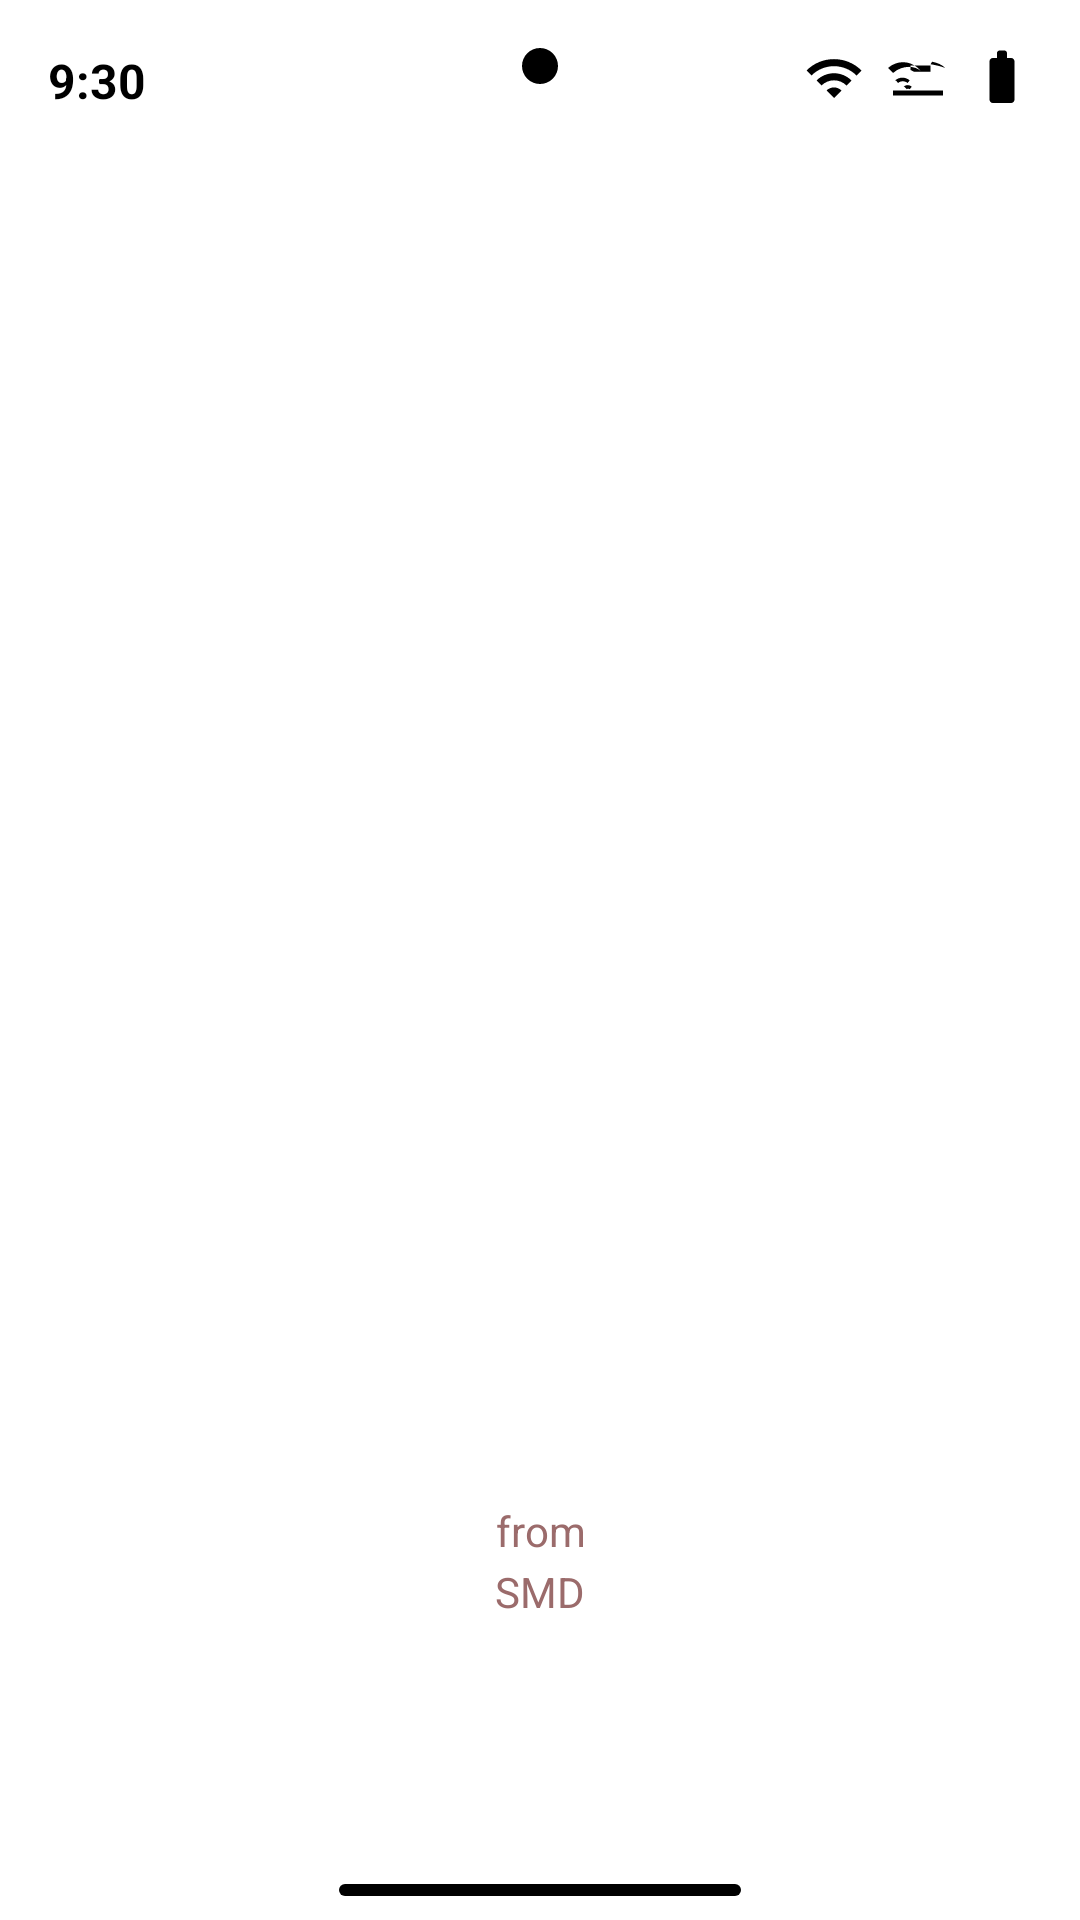

Android layout source for this screen:
<!-- AndroidManifest.xml: activity theme Theme.I210575.NoActionBar -->
<!-- res/layout/activity_loading.xml -->
<?xml version="1.0" encoding="utf-8"?>

<androidx.constraintlayout.widget.ConstraintLayout xmlns:android="http://schemas.android.com/apk/res/android"
    xmlns:app="http://schemas.android.com/apk/res-auto"
    xmlns:tools="http://schemas.android.com/tools"
    android:layout_width="match_parent"
    android:layout_height="match_parent"
    android:background="@color/white"
    tools:context=".LoadingActivity">

    
    <TextView
        android:id="@+id/status_time"
        android:layout_width="wrap_content"
        android:layout_height="wrap_content"
        android:layout_marginStart="16dp"
        android:layout_marginTop="16dp"
        android:text="9:30"
        android:textColor="@color/black"
        android:textSize="16sp"
        android:textStyle="bold"
        app:layout_constraintStart_toStartOf="parent"
        app:layout_constraintTop_toTopOf="parent" />

    
    <LinearLayout
        android:layout_width="wrap_content"
        android:layout_height="wrap_content"
        android:layout_marginTop="16dp"
        android:layout_marginEnd="16dp"
        android:orientation="horizontal"
        app:layout_constraintEnd_toEndOf="parent"
        app:layout_constraintTop_toTopOf="parent">

        <View
            android:layout_width="20dp"
            android:layout_height="20dp"
            android:layout_marginEnd="8dp"
            android:background="@drawable/ic_wifi" />

        <View
            android:layout_width="20dp"
            android:layout_height="20dp"
            android:layout_marginEnd="8dp"
            android:background="@drawable/ic_signal" />

        <View
            android:layout_width="20dp"
            android:layout_height="20dp"
            android:background="@drawable/ic_battery" />
    </LinearLayout>

    
    <View
        android:layout_width="12dp"
        android:layout_height="12dp"
        android:layout_marginTop="16dp"
        android:background="@drawable/circle_black"
        app:layout_constraintEnd_toEndOf="parent"
        app:layout_constraintStart_toStartOf="parent"
        app:layout_constraintTop_toTopOf="parent" />

    
    <ImageView
        android:id="@+id/logo_image"
        android:layout_width="300dp"
        android:layout_height="120dp"
        android:src="@drawable/logo_backup"
        android:scaleType="fitCenter"
        app:layout_constraintBottom_toBottomOf="parent"
        app:layout_constraintEnd_toEndOf="parent"
        app:layout_constraintStart_toStartOf="parent"
        app:layout_constraintTop_toTopOf="parent" />

    
    <TextView
        android:id="@+id/from_smd"
        android:layout_width="wrap_content"
        android:layout_height="wrap_content"
        android:layout_marginBottom="100dp"
        android:text="@string/from_smd"
        android:textColor="@color/light_brown"
        android:textSize="14sp"
        android:gravity="center"
        android:lineSpacingExtra="4dp"
        app:layout_constraintBottom_toBottomOf="parent"
        app:layout_constraintEnd_toEndOf="parent"
        app:layout_constraintStart_toStartOf="parent" />

    
    <View
        android:layout_width="134dp"
        android:layout_height="4dp"
        android:layout_marginBottom="8dp"
        android:background="@drawable/rounded_rectangle"
        app:layout_constraintBottom_toBottomOf="parent"
        app:layout_constraintEnd_toEndOf="parent"
        app:layout_constraintStart_toStartOf="parent" />

</androidx.constraintlayout.widget.ConstraintLayout>
<!-- resources referenced by this layout -->
<resources>
  <color name="black">#FF000000</color>
  <color name="light_brown">#9B6B6B</color>
  <color name="white">#FFFFFFFF</color>
  <!-- drawable circle_black (drawable) -->
  <?xml version="1.0" encoding="utf-8"?>
  
  <shape xmlns:android="http://schemas.android.com/apk/res/android"
      android:shape="oval">
      <solid android:color="@color/black" />
  </shape>
  <!-- drawable ic_battery (drawable) -->
  <vector android:height="24dp" android:tint="#000000"
      android:viewportHeight="24" android:viewportWidth="24"
      android:width="24dp" xmlns:android="http://schemas.android.com/apk/res/android">
      <path android:fillColor="@android:color/white" android:pathData="M15.67,4H14V2c0,-0.55 -0.45,-1 -1,-1H11c-0.55,0 -1,0.45 -1,1v2H8.33C7.6,4 7,4.6 7,5.33v15.33C7,21.4 7.6,22 8.33,22h7.33c0.74,0 1.34,-0.6 1.34,-1.33V5.33C17,4.6 16.4,4 15.67,4z"/>
  </vector>
  <!-- drawable ic_signal (drawable) -->
  <vector android:height="24dp" android:tint="#000000"
      android:viewportHeight="24" android:viewportWidth="24"
      android:width="24dp" xmlns:android="http://schemas.android.com/apk/res/android">
      <path android:fillColor="@android:color/white" android:pathData="M2,17h20v2H2zM3.15,12.95L4,14c1.08,-0.91 2.76,-0.91 3.84,0l0.85,-1.05c-1.69,-1.44 -4.15,-1.44 -5.84,0zM6.53,15.53L7.5,16.5c0.31,-0.31 0.85,-0.31 1.16,0L9.5,15.5c-0.87,-0.87 -2.37,-0.87 -3.24,0zM0,8c3.53,-3.11 8.47,-3.11 12,0l1,1.11C10.47,6.89 5.53,6.89 2,10L0,8zM17,7H9v1.79c0.45,0.19 0.88,0.41 1.29,0.68L17,9.47V7zM23,8c-1.5,-1.33 -3.36,-2.18 -5.36,-2.5L17,6.5C19.64,6.89 22.05,7.67 23,8z"/>
  </vector>
  <!-- drawable ic_wifi (drawable) -->
  <vector android:height="24dp" android:tint="#000000"
      android:viewportHeight="24" android:viewportWidth="24"
      android:width="24dp" xmlns:android="http://schemas.android.com/apk/res/android">
      <path android:fillColor="@android:color/white" android:pathData="M1,9l2,2c4.97,-4.97 13.03,-4.97 18,0l2,-2C16.93,2.93 7.07,2.93 1,9zM9,17l3,3 3,-3C13.35,15.35 10.65,15.35 9,17zM5,13l2,2c2.76,-2.76 7.24,-2.76 10,0l2,-2C15.14,9.14 8.86,9.14 5,13z"/>
  </vector>
  <!-- drawable rounded_rectangle (drawable) -->
  <?xml version="1.0" encoding="utf-8"?>
  
  <shape xmlns:android="http://schemas.android.com/apk/res/android"
      android:shape="rectangle">
      <corners android:radius="2dp" />
      <solid android:color="@color/black" />
  </shape>
  <string name="from_smd">from\nSMD</string>
  <style name="Theme.I210575.NoActionBar" parent="Theme.i220968_i228810">
          <item name="windowActionBar">false</item>
          <item name="windowNoTitle">true</item>
          <item name="android:statusBarColor">@android:color/transparent</item>
          <item name="android:windowLightStatusBar">true</item>
      </style>
  <style name="Theme.i220968_i228810" parent="Theme.AppCompat.Light.DarkActionBar">
          
          <item name="colorPrimary">@color/instagram_red</item>
          <item name="colorPrimaryVariant">@color/dark_brown</item>
          <item name="colorOnPrimary">@color/white</item>
          
          <item name="colorSecondary">@color/light_brown</item>
          <item name="colorSecondaryVariant">@color/dark_brown</item>
          <item name="colorOnSecondary">@color/black</item>
          
          <item name="android:statusBarColor">@color/white</item>
          
          <item name="android:windowLightStatusBar">true</item>
      </style>
  <color name="instagram_red">#B85C5C</color>
  <color name="dark_brown">#8B4513</color>
</resources>
